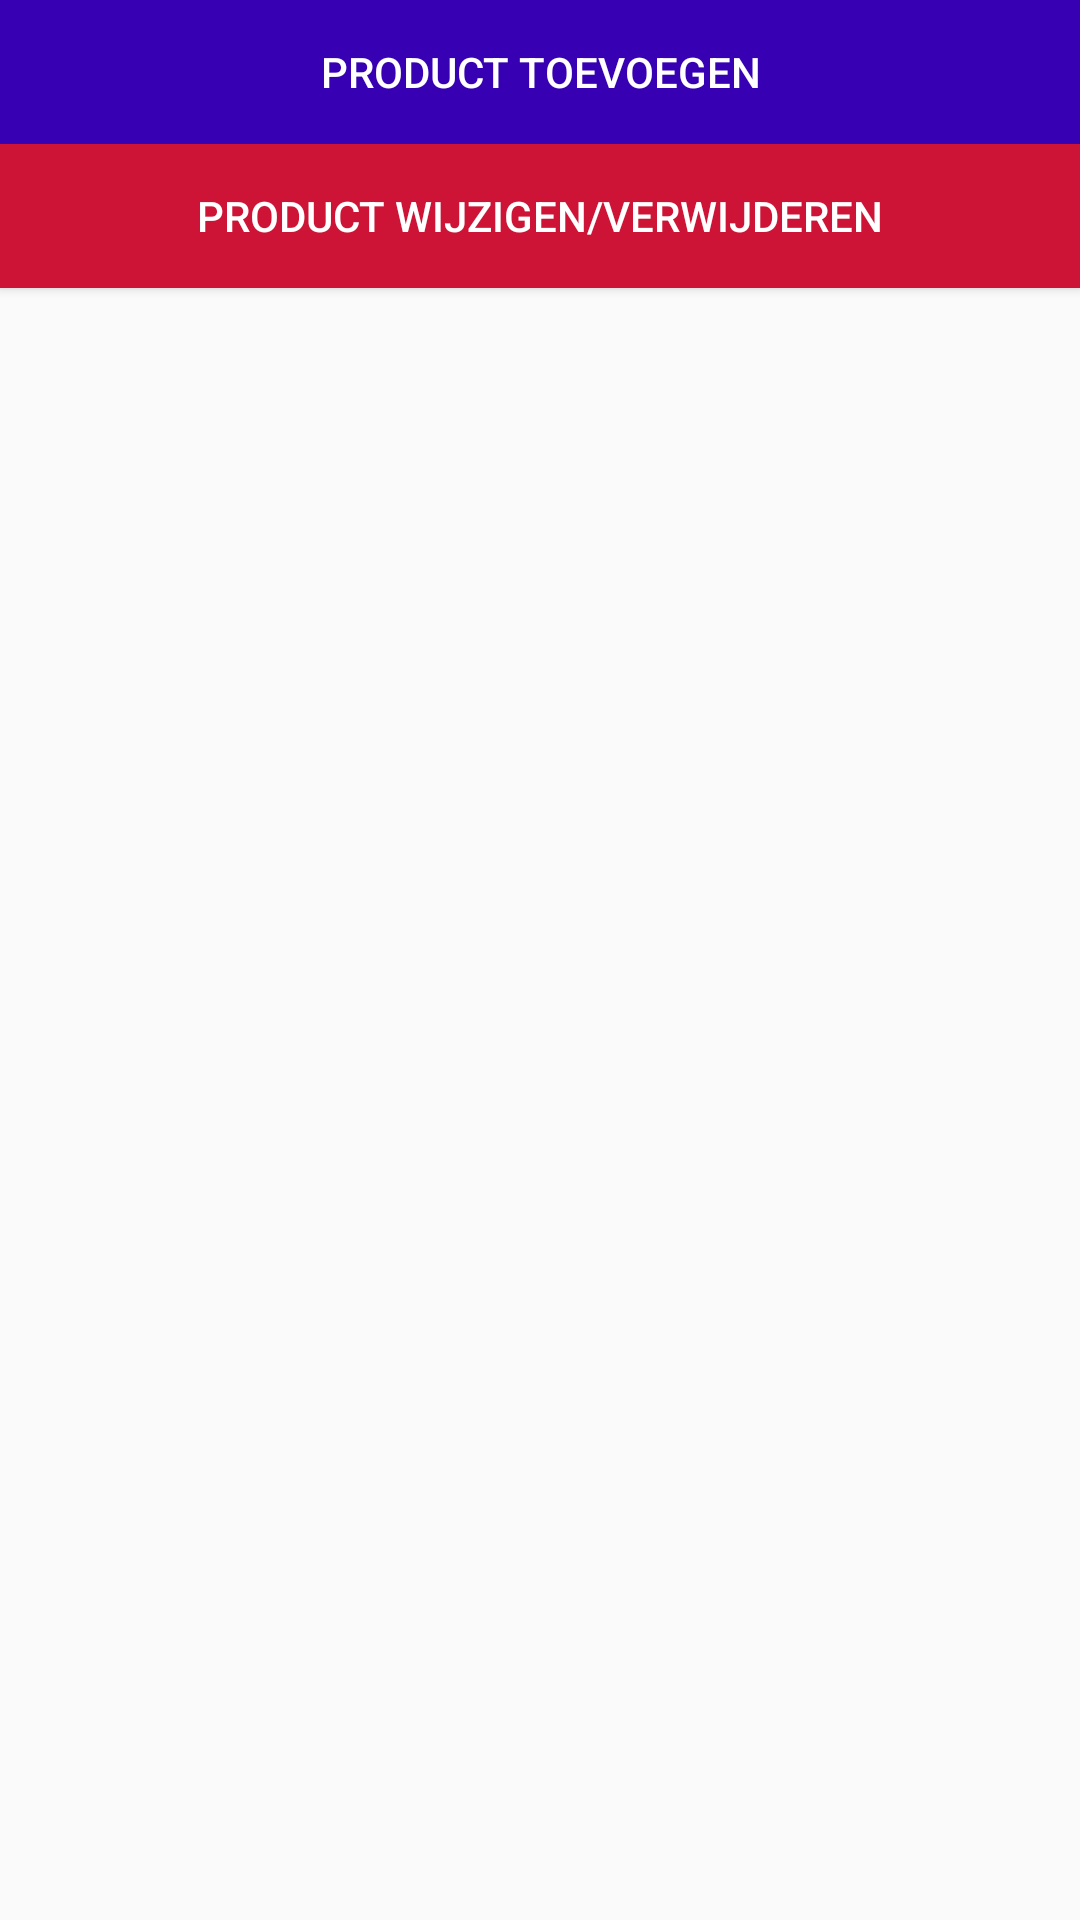

Layout XML and referenced resources for this Android screen:
<!-- AndroidManifest.xml: application theme AppTheme -->
<!-- res/layout/fragment_inventaris_aanpassen.xml -->
<?xml version="1.0" encoding="utf-8"?>
<LinearLayout
    xmlns:android="http://schemas.android.com/apk/res/android"
    android:layout_width="match_parent"
    android:layout_height="match_parent"
    android:gravity="center_horizontal"
    android:orientation="vertical">

    <Button
        android:id="@+id/btnAddProduct"
        android:layout_width="match_parent"
        android:layout_height="wrap_content"
        android:background="@color/design_default_color_primary_dark"
        android:textColor="@color/colorWhite"
        android:text="@string/product_toevoegen" />

    <Button
        android:id="@+id/btnChangeProduct"
        android:layout_width="match_parent"
        android:layout_height="wrap_content"
        android:background="@color/colorAccent"
        android:textColor="@color/colorWhite"
        android:text="@string/product_wijzigen" />

    <FrameLayout
        android:id="@+id/productToevoegen"
        android:layout_width="match_parent"
        android:layout_height="match_parent">

    </FrameLayout>



</LinearLayout>
<!-- resources referenced by this layout -->
<resources>
  <color name="colorAccent">#cd1436</color>
  <color name="colorWhite">#FFF</color>
  <string name="product_toevoegen">Product Toevoegen</string>
  <string name="product_wijzigen">Product Wijzigen/Verwijderen</string>
  <style name="AppTheme" parent="Theme.AppCompat.Light.DarkActionBar">
          
          <item name="colorPrimary">@color/colorPrimary</item>
          <item name="colorPrimaryDark">@color/colorPrimaryDark</item>
          <item name="colorAccent">@color/colorAccent</item>
      </style>
  <color name="colorPrimary">#cd1436</color>
  <color name="colorPrimaryDark">#940011</color>
</resources>
